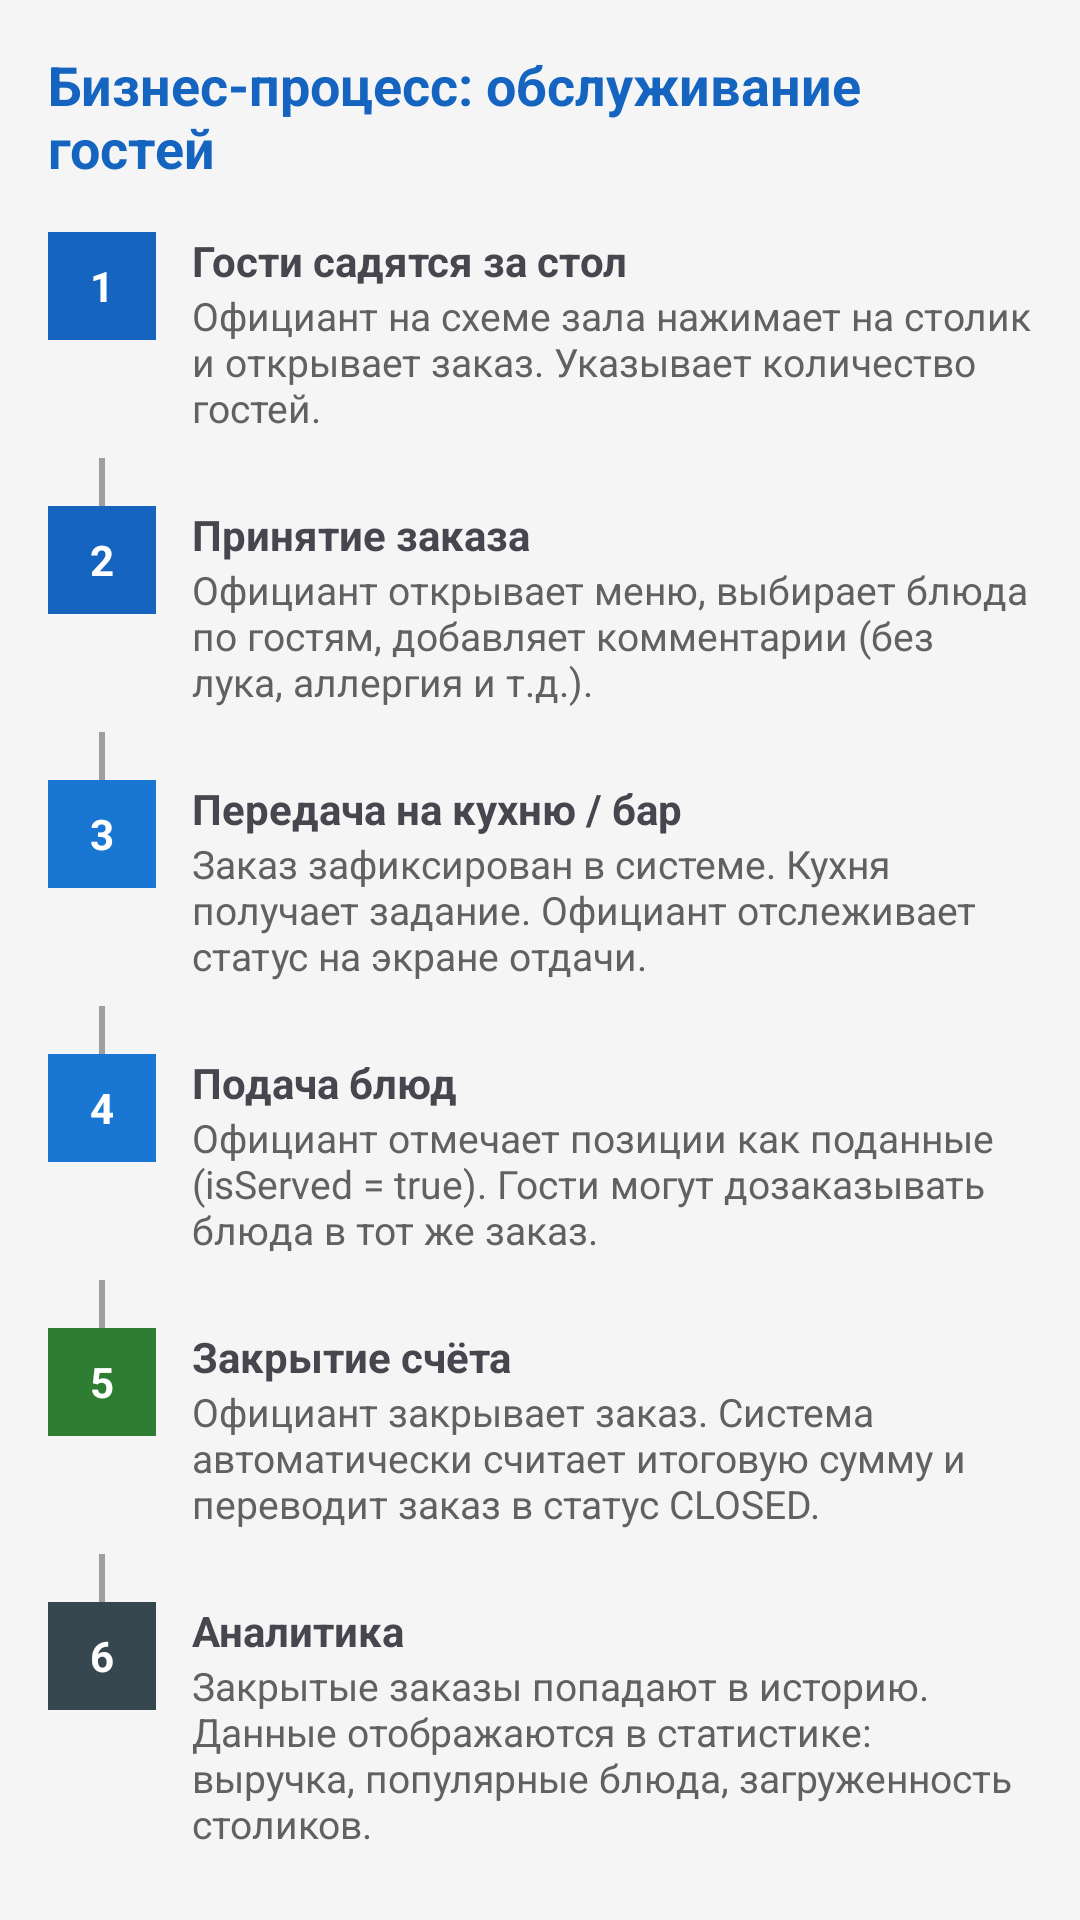

Here is an Android app screen rendered from its layout file. Give the layout XML and the strings, colors and styles it references.
<!-- AndroidManifest.xml: application theme Theme.WaiterApp -->
<!-- res/layout/fragment_info_process.xml -->
<?xml version="1.0" encoding="utf-8"?>
<ScrollView xmlns:android="http://schemas.android.com/apk/res/android"
    android:layout_width="match_parent"
    android:layout_height="match_parent"
    android:padding="16dp">
    <LinearLayout android:layout_width="match_parent" android:layout_height="wrap_content"
        android:orientation="vertical">

        <TextView android:layout_width="match_parent" android:layout_height="wrap_content"
            android:text="Бизнес-процесс: обслуживание гостей"
            android:textSize="18sp" android:textStyle="bold" android:textColor="#1565C0"
            android:paddingBottom="16dp"/>

        
        <LinearLayout android:layout_width="match_parent" android:layout_height="wrap_content"
            android:orientation="horizontal" android:layout_marginBottom="8dp">
            <TextView android:layout_width="36dp" android:layout_height="36dp"
                android:text="1" android:gravity="center" android:textStyle="bold"
                android:textColor="#FFFFFF" android:background="#1565C0"/>
            <LinearLayout android:layout_width="0dp" android:layout_height="wrap_content"
                android:layout_weight="1" android:orientation="vertical" android:paddingStart="12dp">
                <TextView android:layout_width="wrap_content" android:layout_height="wrap_content"
                    android:text="Гости садятся за стол" android:textStyle="bold" android:textSize="14sp"/>
                <TextView android:layout_width="wrap_content" android:layout_height="wrap_content"
                    android:text="Официант на схеме зала нажимает на столик и открывает заказ. Указывает количество гостей." android:textSize="13sp" android:textColor="#616161"/>
            </LinearLayout>
        </LinearLayout>

        <View android:layout_width="2dp" android:layout_height="16dp" android:background="#9E9E9E" android:layout_marginStart="17dp"/>

        <LinearLayout android:layout_width="match_parent" android:layout_height="wrap_content"
            android:orientation="horizontal" android:layout_marginBottom="8dp">
            <TextView android:layout_width="36dp" android:layout_height="36dp"
                android:text="2" android:gravity="center" android:textStyle="bold"
                android:textColor="#FFFFFF" android:background="#1565C0"/>
            <LinearLayout android:layout_width="0dp" android:layout_height="wrap_content"
                android:layout_weight="1" android:orientation="vertical" android:paddingStart="12dp">
                <TextView android:layout_width="wrap_content" android:layout_height="wrap_content"
                    android:text="Принятие заказа" android:textStyle="bold" android:textSize="14sp"/>
                <TextView android:layout_width="wrap_content" android:layout_height="wrap_content"
                    android:text="Официант открывает меню, выбирает блюда по гостям, добавляет комментарии (без лука, аллергия и т.д.)." android:textSize="13sp" android:textColor="#616161"/>
            </LinearLayout>
        </LinearLayout>

        <View android:layout_width="2dp" android:layout_height="16dp" android:background="#9E9E9E" android:layout_marginStart="17dp"/>

        <LinearLayout android:layout_width="match_parent" android:layout_height="wrap_content"
            android:orientation="horizontal" android:layout_marginBottom="8dp">
            <TextView android:layout_width="36dp" android:layout_height="36dp"
                android:text="3" android:gravity="center" android:textStyle="bold"
                android:textColor="#FFFFFF" android:background="#1976D2"/>
            <LinearLayout android:layout_width="0dp" android:layout_height="wrap_content"
                android:layout_weight="1" android:orientation="vertical" android:paddingStart="12dp">
                <TextView android:layout_width="wrap_content" android:layout_height="wrap_content"
                    android:text="Передача на кухню / бар" android:textStyle="bold" android:textSize="14sp"/>
                <TextView android:layout_width="wrap_content" android:layout_height="wrap_content"
                    android:text="Заказ зафиксирован в системе. Кухня получает задание. Официант отслеживает статус на экране отдачи." android:textSize="13sp" android:textColor="#616161"/>
            </LinearLayout>
        </LinearLayout>

        <View android:layout_width="2dp" android:layout_height="16dp" android:background="#9E9E9E" android:layout_marginStart="17dp"/>

        <LinearLayout android:layout_width="match_parent" android:layout_height="wrap_content"
            android:orientation="horizontal" android:layout_marginBottom="8dp">
            <TextView android:layout_width="36dp" android:layout_height="36dp"
                android:text="4" android:gravity="center" android:textStyle="bold"
                android:textColor="#FFFFFF" android:background="#1976D2"/>
            <LinearLayout android:layout_width="0dp" android:layout_height="wrap_content"
                android:layout_weight="1" android:orientation="vertical" android:paddingStart="12dp">
                <TextView android:layout_width="wrap_content" android:layout_height="wrap_content"
                    android:text="Подача блюд" android:textStyle="bold" android:textSize="14sp"/>
                <TextView android:layout_width="wrap_content" android:layout_height="wrap_content"
                    android:text="Официант отмечает позиции как поданные (isServed = true). Гости могут дозаказывать блюда в тот же заказ." android:textSize="13sp" android:textColor="#616161"/>
            </LinearLayout>
        </LinearLayout>

        <View android:layout_width="2dp" android:layout_height="16dp" android:background="#9E9E9E" android:layout_marginStart="17dp"/>

        <LinearLayout android:layout_width="match_parent" android:layout_height="wrap_content"
            android:orientation="horizontal" android:layout_marginBottom="8dp">
            <TextView android:layout_width="36dp" android:layout_height="36dp"
                android:text="5" android:gravity="center" android:textStyle="bold"
                android:textColor="#FFFFFF" android:background="#2E7D32"/>
            <LinearLayout android:layout_width="0dp" android:layout_height="wrap_content"
                android:layout_weight="1" android:orientation="vertical" android:paddingStart="12dp">
                <TextView android:layout_width="wrap_content" android:layout_height="wrap_content"
                    android:text="Закрытие счёта" android:textStyle="bold" android:textSize="14sp"/>
                <TextView android:layout_width="wrap_content" android:layout_height="wrap_content"
                    android:text="Официант закрывает заказ. Система автоматически считает итоговую сумму и переводит заказ в статус CLOSED." android:textSize="13sp" android:textColor="#616161"/>
            </LinearLayout>
        </LinearLayout>

        <View android:layout_width="2dp" android:layout_height="16dp" android:background="#9E9E9E" android:layout_marginStart="17dp"/>

        <LinearLayout android:layout_width="match_parent" android:layout_height="wrap_content"
            android:orientation="horizontal">
            <TextView android:layout_width="36dp" android:layout_height="36dp"
                android:text="6" android:gravity="center" android:textStyle="bold"
                android:textColor="#FFFFFF" android:background="#37474F"/>
            <LinearLayout android:layout_width="0dp" android:layout_height="wrap_content"
                android:layout_weight="1" android:orientation="vertical" android:paddingStart="12dp">
                <TextView android:layout_width="wrap_content" android:layout_height="wrap_content"
                    android:text="Аналитика" android:textStyle="bold" android:textSize="14sp"/>
                <TextView android:layout_width="wrap_content" android:layout_height="wrap_content"
                    android:text="Закрытые заказы попадают в историю. Данные отображаются в статистике: выручка, популярные блюда, загруженность столиков." android:textSize="13sp" android:textColor="#616161"/>
            </LinearLayout>
        </LinearLayout>

    </LinearLayout>
</ScrollView>
<!-- resources referenced by this layout -->
<resources>
  <style name="Theme.WaiterApp" parent="Base.Theme.WaiterApp" />
  <style name="Base.Theme.WaiterApp" parent="Theme.Material3.DayNight.NoActionBar">
          <item name="colorPrimary">@color/primary</item>
          <item name="colorPrimaryVariant">@color/primary_dark</item>
          <item name="colorSecondary">@color/secondary</item>
          <item name="android:windowBackground">@color/background</item>
          <item name="android:statusBarColor">@color/primary_dark</item>
  
          
          <item name="shapeAppearanceSmallComponent">@style/ShapeAppearance.WaiterApp.SmallComponent</item>
          <item name="shapeAppearanceMediumComponent">@style/ShapeAppearance.WaiterApp.MediumComponent</item>
          <item name="shapeAppearanceLargeComponent">@style/ShapeAppearance.WaiterApp.LargeComponent</item>
      </style>
  <color name="primary">#2E7D32</color>
  <color name="primary_dark">#1B5E20</color>
  <color name="secondary">#FFA000</color>
  <color name="background">#F5F5F5</color>
  <style name="ShapeAppearance.WaiterApp.SmallComponent" parent="ShapeAppearance.Material3.SmallComponent">
          <item name="cornerSize">8dp</item>
      </style>
  <style name="ShapeAppearance.WaiterApp.MediumComponent" parent="ShapeAppearance.Material3.MediumComponent">
          <item name="cornerSize">16dp</item>
      </style>
  <style name="ShapeAppearance.WaiterApp.LargeComponent" parent="ShapeAppearance.Material3.LargeComponent">
          <item name="cornerSize">24dp</item>
      </style>
</resources>
